Labelled photos from "dataset", an image-classification folder in akifsari-dev/derin_ogrenme. The possible labels are: address, company, date, total.

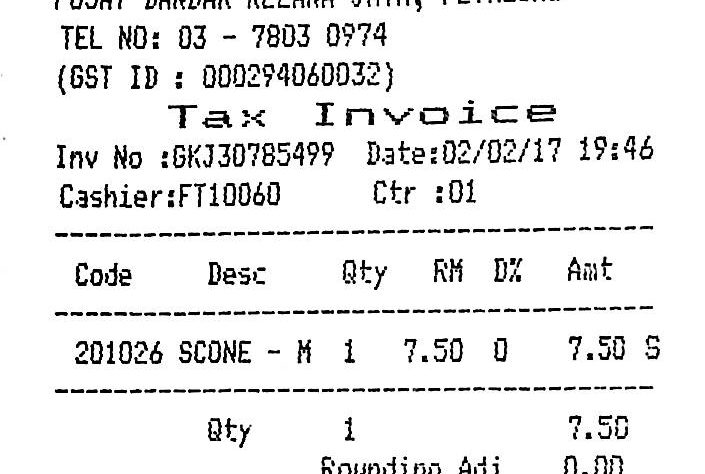
Label: date

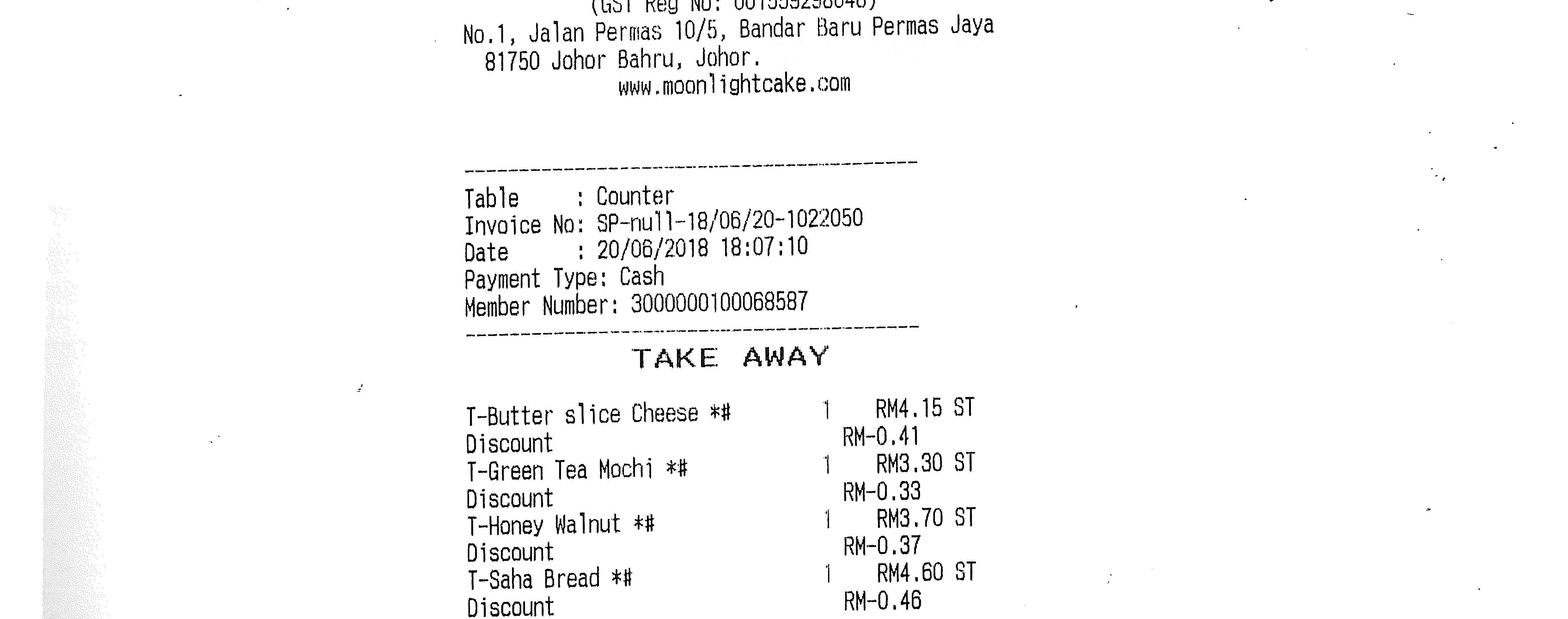
Label: address

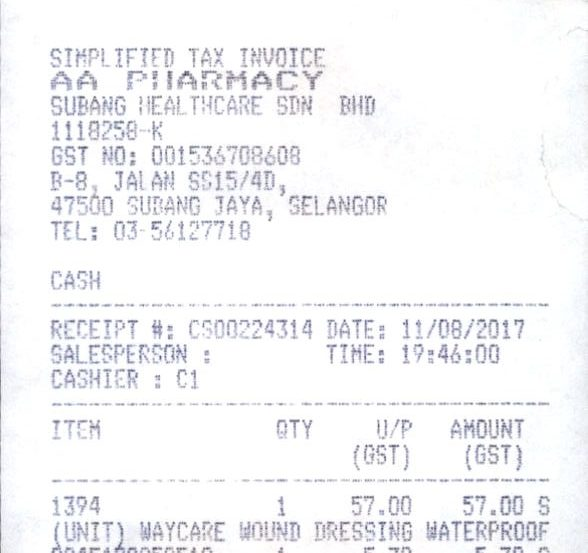
Label: address

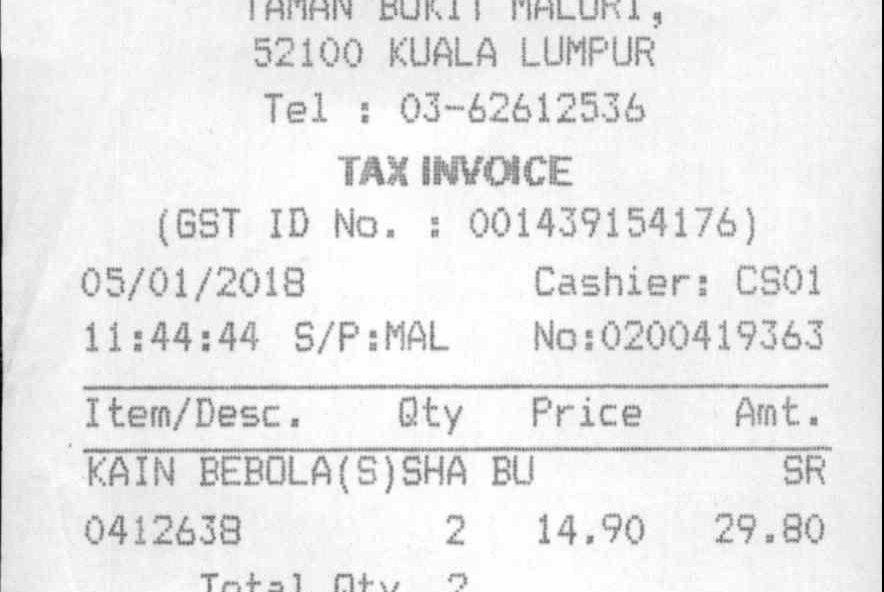
Label: date

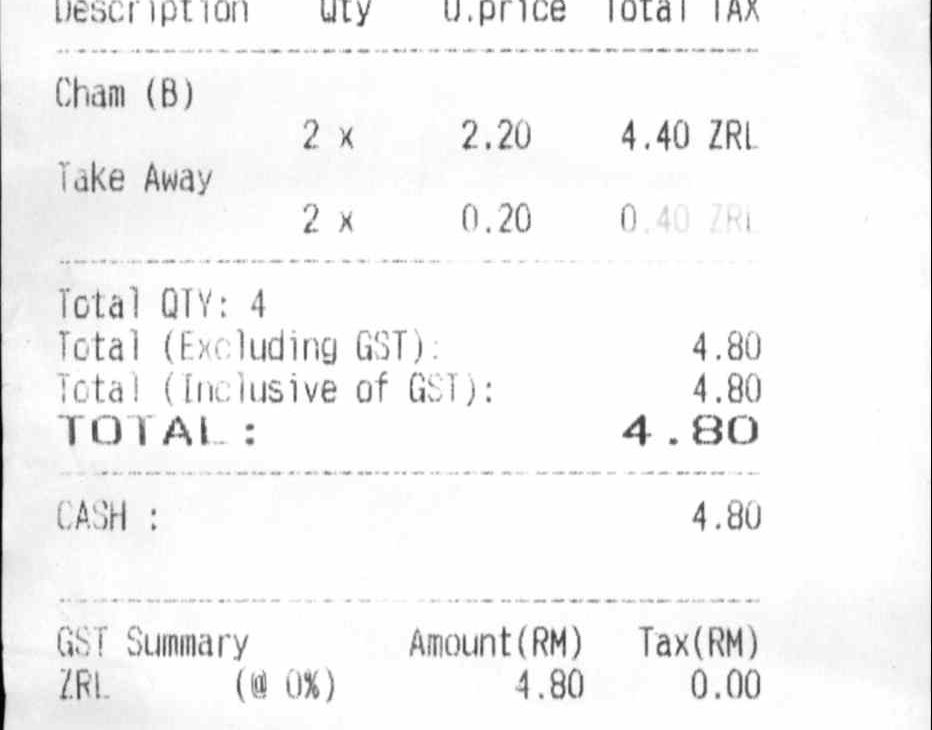
Label: total

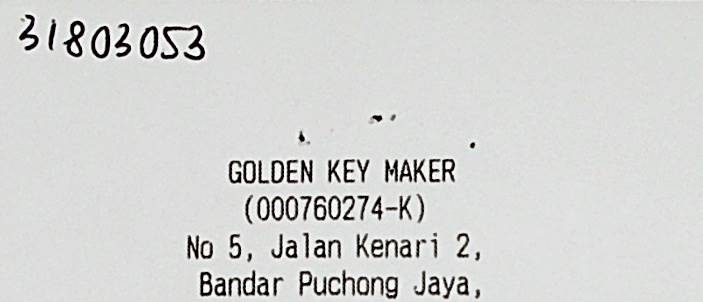
Label: company
